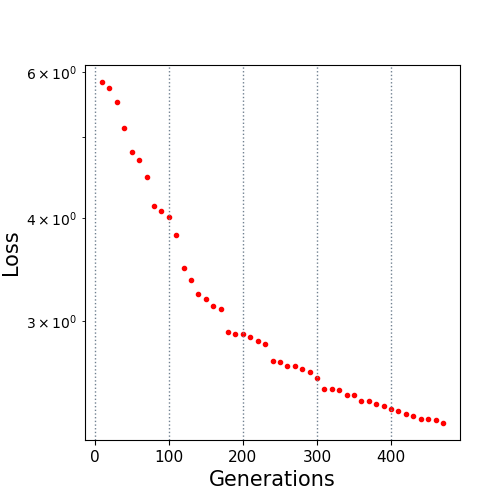

The data file committed next to this chart (first rows):
10.0, 5.832062
20.0, 5.744
30.0, 5.52
40.0, 5.128
50.0, 4.797
60.0, 4.703
70.0, 4.481
80.0, 4.13
90.0, 4.072
100.0, 4.004
110.0, 3.812
120.0, 3.482
130.0, 3.367
140.0, 3.235
150.0, 3.194
160.0, 3.135
170.0, 3.108
180.0, 2.913
190.0, 2.895
200.0, 2.895
210.0, 2.872
220.0, 2.84
230.0, 2.816
240.0, 2.69
250.0, 2.679
260.0, 2.654
270.0, 2.653
280.0, 2.626
290.0, 2.605
300.0, 2.562
310.0, 2.486
320.0, 2.486
330.0, 2.483
340.0, 2.444
350.0, 2.444
360.0, 2.405
370.0, 2.405
380.0, 2.385
390.0, 2.369
400.0, 2.355
410.0, 2.341
420.0, 2.321
430.0, 2.305
440.0, 2.288
450.0, 2.288
460.0, 2.279
470.0, 2.263
